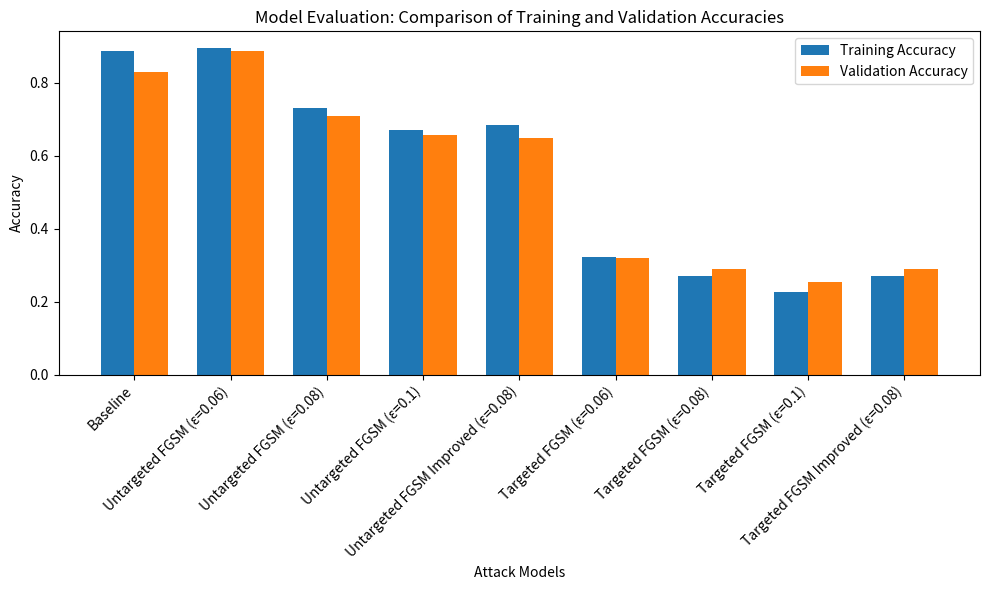

The matplotlib source for this figure:
import matplotlib.pyplot as plt
import numpy as np

# Data for the models
x_labels = ['Baseline', 'Untargeted FGSM (ε=0.06)', 'Untargeted FGSM (ε=0.08)', 'Untargeted FGSM (ε=0.1)', 
            'Untargeted FGSM Improved (ε=0.08)', 'Targeted FGSM (ε=0.06)', 'Targeted FGSM (ε=0.08)', 
            'Targeted FGSM (ε=0.1)', 'Targeted FGSM Improved (ε=0.08)']

# Training and validation accuracies
training_acc = [0.88670, 0.89569, 0.73177, 0.66954, 0.68298, 0.32183, 0.27136, 0.22678, 0.27136]
validation_acc = [0.83004, 0.88538, 0.70817, 0.65744, 0.64954, 0.32016, 0.28854, 0.25296, 0.28854]

# Set the width of the bars
bar_width = 0.35
index = np.arange(len(x_labels))

# Plotting
fig, ax = plt.subplots(figsize=(10, 6))

# Bar plots for training and validation accuracies
bars1 = ax.bar(index - bar_width / 2, training_acc, bar_width, label='Training Accuracy')
bars2 = ax.bar(index + bar_width / 2, validation_acc, bar_width, label='Validation Accuracy')

# Labels and title
ax.set_xlabel('Attack Models')
ax.set_ylabel('Accuracy')
ax.set_title('Model Evaluation: Comparison of Training and Validation Accuracies')
ax.set_xticks(index)
ax.set_xticklabels(x_labels, rotation=45, ha='right')
ax.legend()

# Display the plot
plt.tight_layout()
plt.show()

# # Baseline Model (Finetuned Yolov8) Evaluation
# baseline_training_acc = 0.88670
# baseline_validation_acc = 0.83004

# ## Attack Model (Untargeted FGSM) Evaluation
# # epsilon = 0.06, num_steps = 1
# untargeted_fgsm_training_acc = 0.89569
# untargeted_fgsm_validation_acc = 0.88538
# # epsilon = 0.08, num_steps = 1
# untargeted_fgsm_training_acc2 = 0.73177
# untargeted_fgsm_validation_acc2 = 0.70817
# # epsilon = 0.1, num_steps = 1
# untargeted_fgsm_training_acc2 = 0.66954
# untargeted_fgsm_validation_acc2 = 0.65744

# ## Attack Model (Improved Untargeted FGSM) Evaluation
# # epsilon = 0.08, num_steps = 1, decay_factor = 0.9
# untargeted_fgsm_improved_training_acc = 0.68298
# untargeted_fgsm_improved_validation_acc = 0.64954

# ## Attack Model (Targeted FGSM) Evaluation
# # epsilon = 0.06, num_steps = 1
# targeted_fgsm_training_acc = 0.32183
# targeted_fgsm_validation_acc = 0.32016
# # epsilon = 0.08, num_steps = 1
# targeted_fgsm_training_acc2 = 0.27136
# targeted_fgsm_validation_acc2 = 0.28854
# # epsilon = 0.1, num_steps = 1
# targeted_fgsm_training_acc3 = 0.22678
# targeted_fgsm_validation_acc3 = 0.25296

# ## Attack Model (Improved Targeted FGSM) Evaluation
# # epsilon = 0.08, num_steps = 1, decay_factor = 0.9
# targeted_fgsm_improved_training_acc = 0.27136
# targeted_fgsm_improved_validation_acc = 0.28854